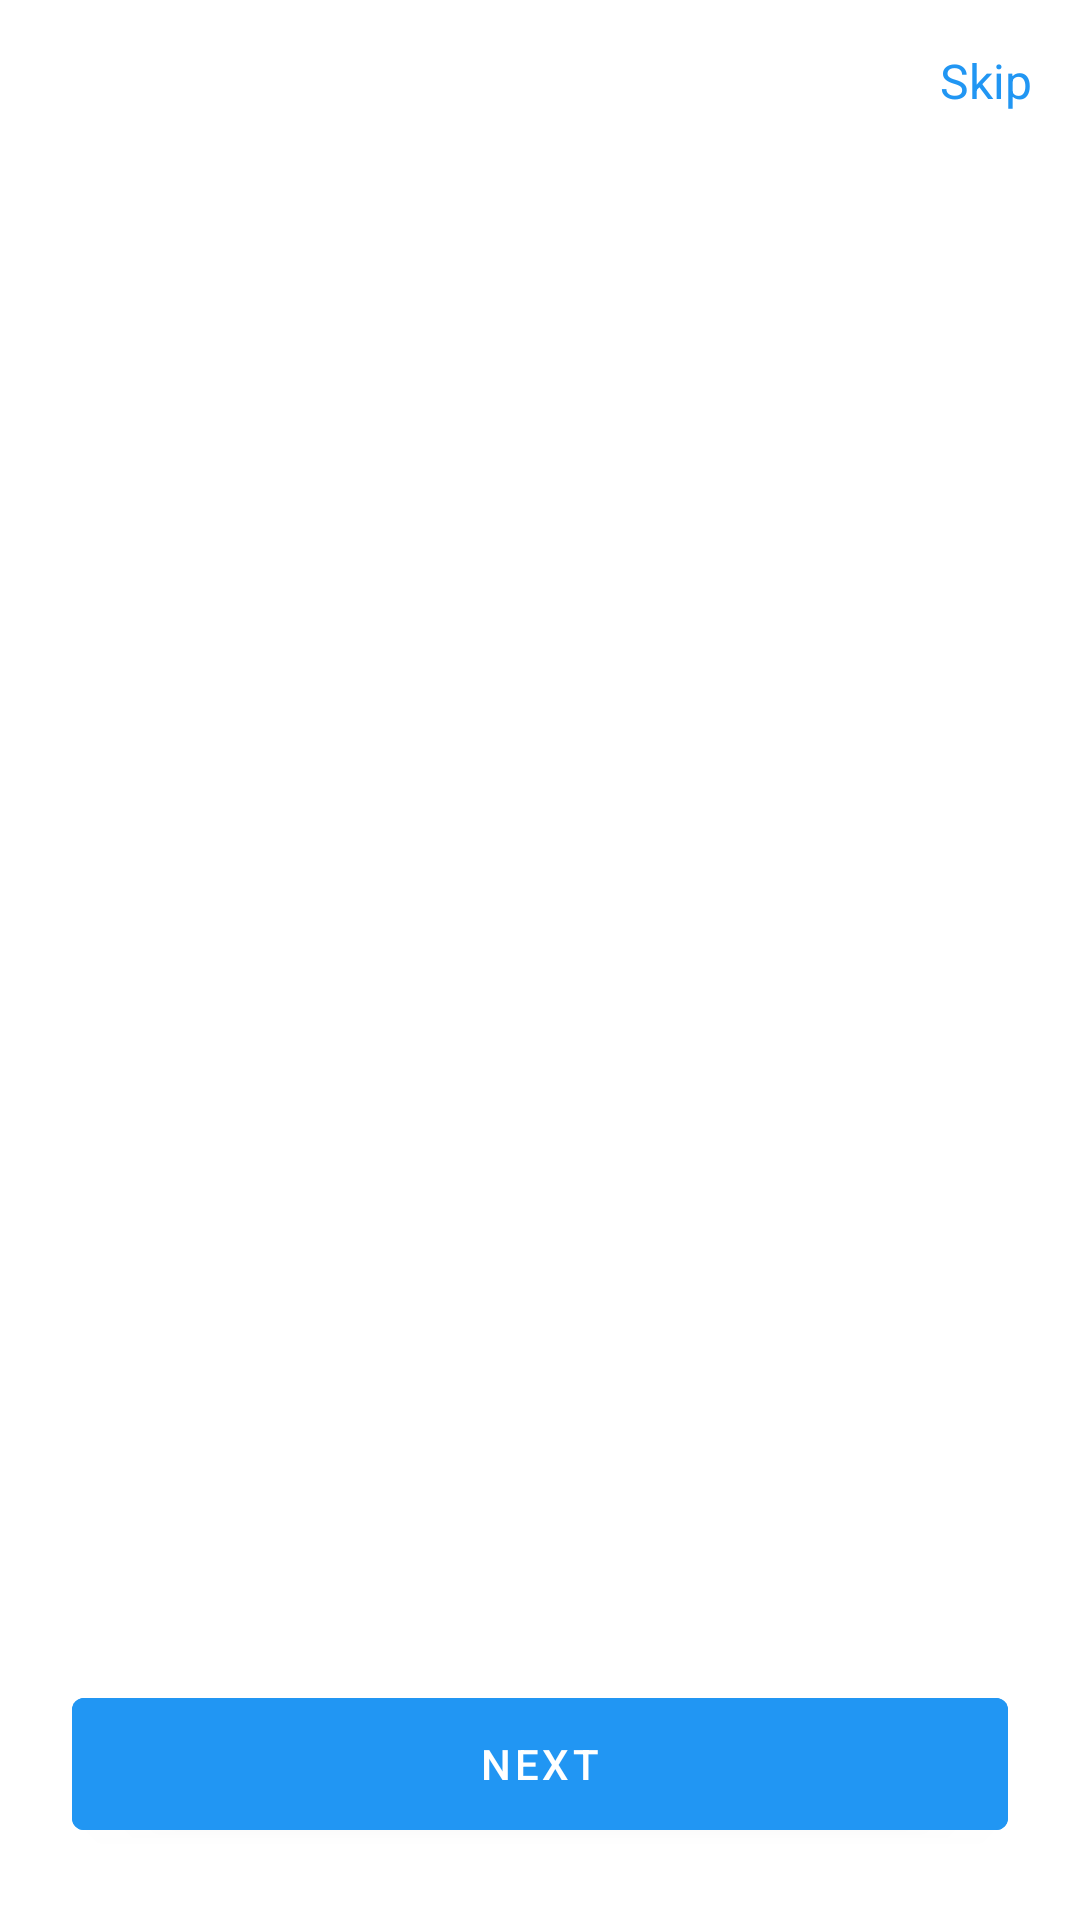

Android layout source for this screen:
<!-- AndroidManifest.xml: activity theme Theme.ExpenseTracker.NoActionBar -->
<!-- res/layout/activity_onboarding.xml -->
<?xml version="1.0" encoding="utf-8"?>
<LinearLayout
    xmlns:android="http://schemas.android.com/apk/res/android"
    android:layout_width="match_parent"
    android:layout_height="match_parent"
    android:orientation="vertical"
    android:background="@color/white">

    
    <TextView
        android:id="@+id/tvSkip"
        android:layout_width="wrap_content"
        android:layout_height="wrap_content"
        android:text="Skip"
        android:textColor="@color/primary"
        android:textSize="16sp"
        android:padding="16dp"
        android:layout_gravity="end"/>

    
    <androidx.viewpager2.widget.ViewPager2
        android:id="@+id/viewPager"
        android:layout_width="match_parent"
        android:layout_height="0dp"
        android:layout_weight="1"/>

    
    <LinearLayout
        android:layout_width="match_parent"
        android:layout_height="wrap_content"
        android:orientation="vertical"
        android:padding="24dp"
        android:gravity="center">

        
        <LinearLayout
            android:id="@+id/dotsLayout"
            android:layout_width="wrap_content"
            android:layout_height="wrap_content"
            android:orientation="horizontal"
            android:layout_marginBottom="24dp"/>

        
        <Button
            android:id="@+id/btnNext"
            android:layout_width="match_parent"
            android:layout_height="56dp"
            android:text="NEXT"
            android:textColor="@color/white"
            android:backgroundTint="@color/primary"/>

    </LinearLayout>

</LinearLayout>
<!-- resources referenced by this layout -->
<resources>
  <color name="primary">#2196F3</color>
  <color name="white">#FFFFFF</color>
  <style name="Theme.ExpenseTracker.NoActionBar" parent="Theme.MaterialComponents.DayNight.NoActionBar">
          <item name="colorPrimary">@color/primary</item>
          <item name="colorPrimaryDark">@color/primary_dark</item>
          <item name="colorAccent">@color/accent</item>
          <item name="android:statusBarColor">@color/primary</item>
      </style>
  <color name="primary_dark">#1976D2</color>
  <color name="accent">#FF4081</color>
</resources>
